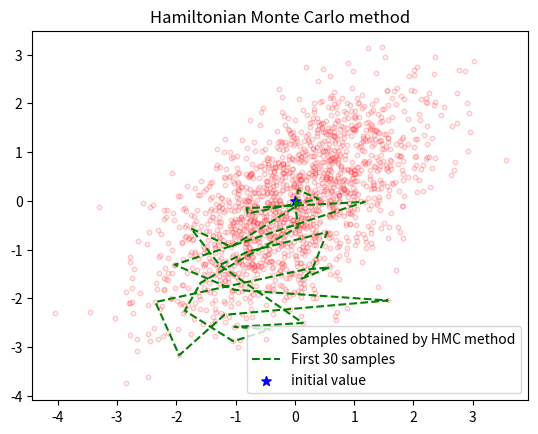
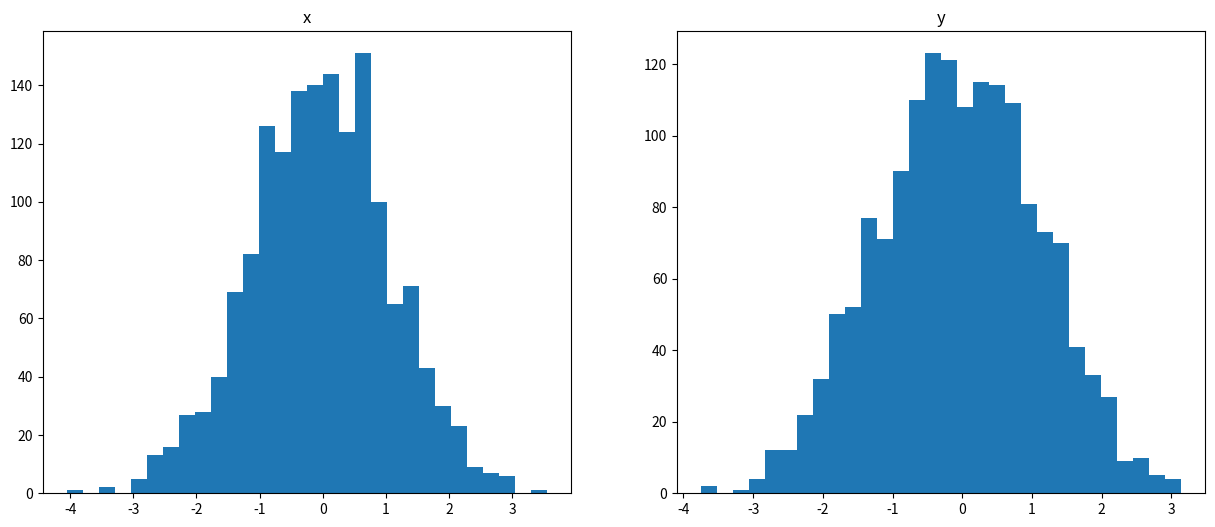

Write the Python code that produced these figures, in order.
# -*- coding: utf-8 -*-
"""Hamiltonian Monte Carlo methods
This is Hamiltonian Monte Carlo method implementation.
Metropolis-Hastings methods is basic algorithm for Markov chain Monte Carlo (MCMC) methods.
<Reference>
https://fisproject.jp/2015/12/mcmc-in-python/ (accessed 21 Jun 2022).
"""

import numpy as np
import matplotlib.pyplot as plt


# Potential energy for the object
def U(z):
    return 0.5 * (z[0]**2 - 2 * a * z[0] * z[1] + z[1]**2)


def dU_dz(z):
    return (z[0] - a * z[1], z[0] - a * z[1])


# Kinetic energy for the object
def K(p):
    return 0.5 * (p[0]**2 + p[1]**2)


def hamiltonian(p, z):
    return U(z) + K(p)


def leapfrog_half_p(p, z, eps):
    diff = dU_dz(z)
    return (p[0] - 0.5 * eps * diff[0], p[1] - 0.5 * eps * diff[1])


def leapfrog_z(p, z, eps):
    return (z[0] + eps * p[0], z[1] + eps * p[1])


def hmc_sampler(N, L=100, eps=0.01):
    samples = []
    z = (0, 0)
    p = (np.random.normal(0, 1), np.random.normal(0, 1))

    prev_H = hamiltonian(p, z)
    samples.append(z)

    for t in range(N):
        z_prev = z
        prev_H = hamiltonian(p, z)

        for i in range(L):
            p = leapfrog_half_p(p, z, eps)
            z = leapfrog_z(p, z, eps)
            p = leapfrog_half_p(p, z, eps)

        H = hamiltonian(p, z)
        r = np.exp(prev_H - H)
        if r > 1:
            samples.append(z)
        elif r > 0 and np.random.uniform(0, 1) < r:
            samples.append(z)
        else:
            z = z_prev

        p = (np.random.normal(0, 1), np.random.normal(0, 1))

    return samples


N = 3000
a = 0.5

samples = np.array(hmc_sampler(N))

# plot scatter
plt.figure()
plt.scatter(samples[:, 0], samples[:, 1], s=10, c='pink', alpha=0.2,
            edgecolor='red', label='Samples obtained by HMC method')
plt.plot(samples[0:30, 0], samples[0:30, 1], color='green',
         linestyle='dashed', label='First 30 samples')
plt.scatter(samples[0, 0], samples[0, 1], s=50,
            c='b', marker='*', label='initial value')
plt.legend(loc=4, prop={'size': 10})
plt.title('Hamiltonian Monte Carlo method')
plt.savefig('hmc_sampler.png')

# plot distribution
fig = plt.figure(figsize=(15, 6))

ax = fig.add_subplot(121)
plt.hist(samples[30:, 0], bins=30)
plt.title('x')

ax = fig.add_subplot(122)
plt.hist(samples[30:, 1], bins=30)
plt.title('y')
plt.savefig('hmc_dist.png')
